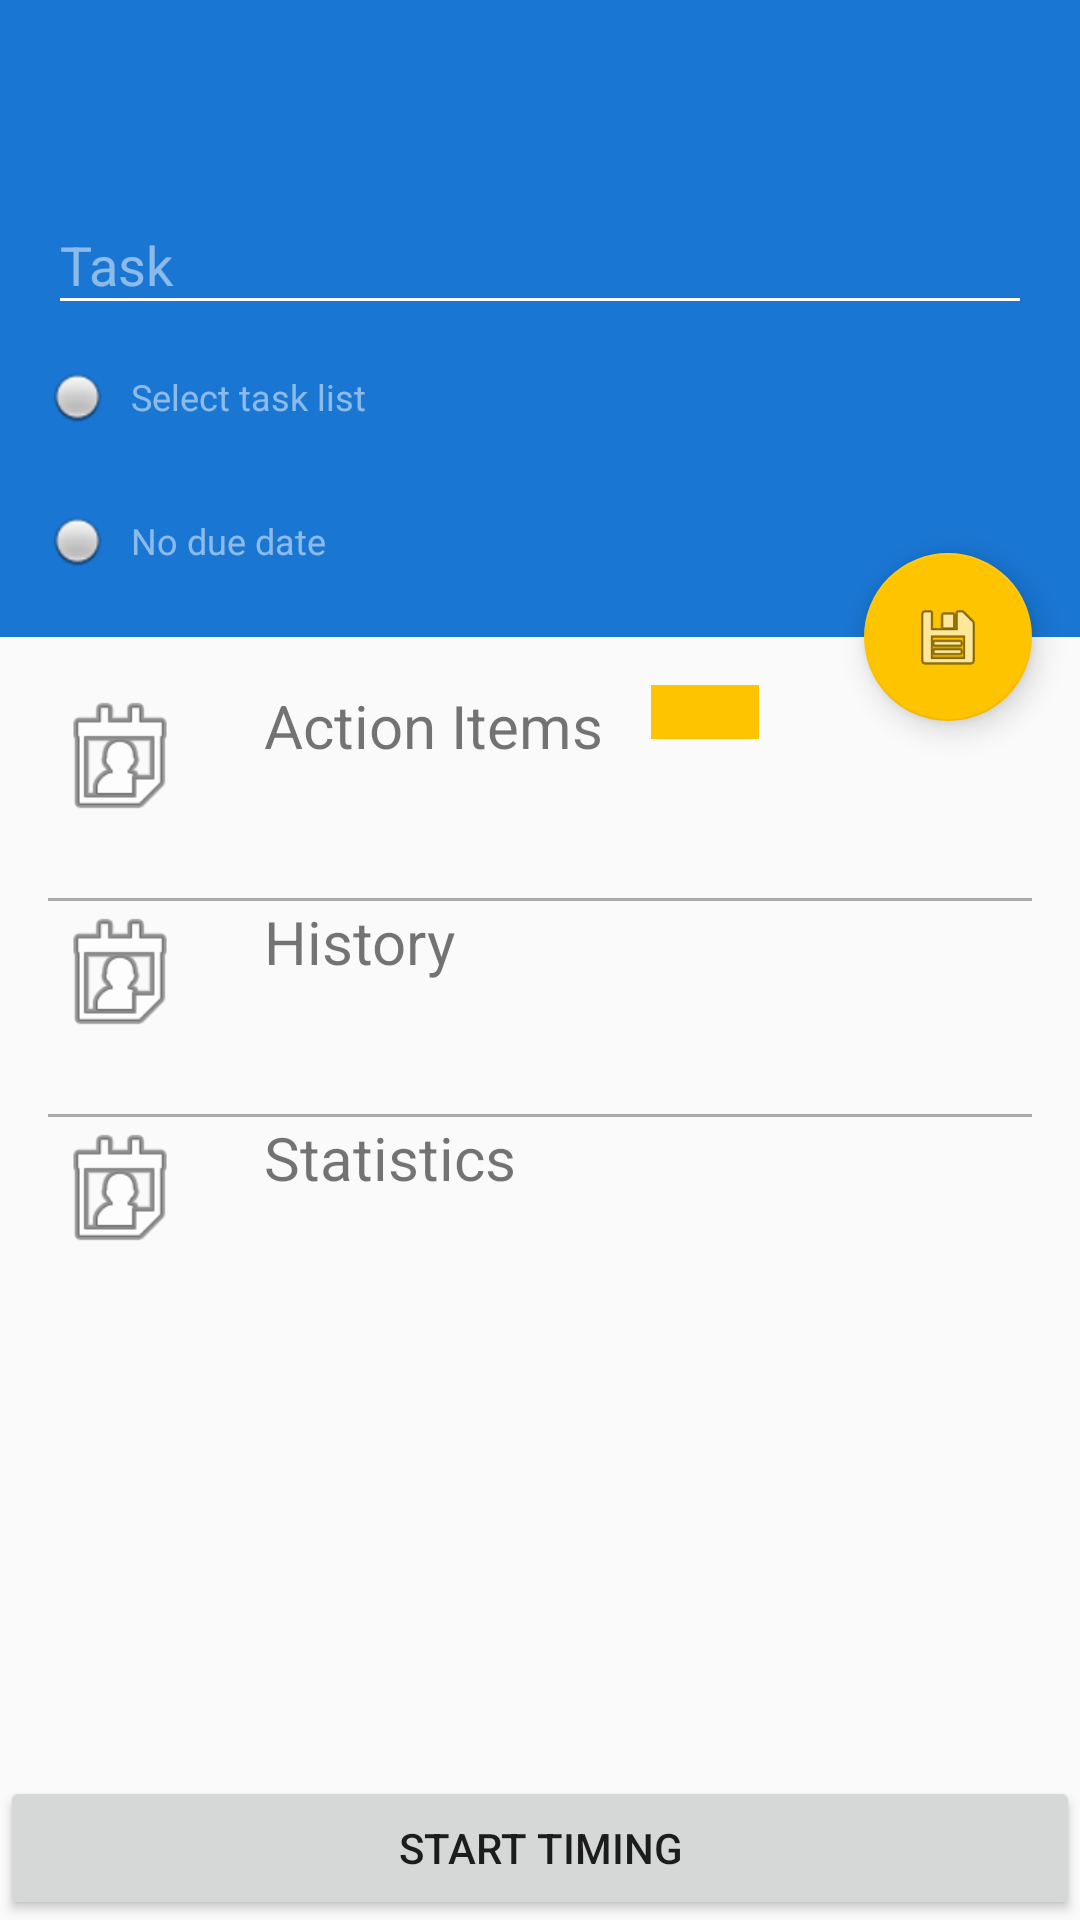

Here is an Android app screen rendered from its layout file. Give the layout XML and the strings, colors and styles it references.
<!-- AndroidManifest.xml: application theme AppTheme -->
<!-- res/layout/fragment_edit_task_v2.xml -->
<?xml version="1.0" encoding="utf-8"?>
<android.support.design.widget.CoordinatorLayout
    xmlns:android="http://schemas.android.com/apk/res/android"
    xmlns:app="http://schemas.android.com/apk/res-auto"
    android:layout_width="match_parent"
    android:layout_height="match_parent">

    <android.support.design.widget.AppBarLayout
        android:id="@+id/appbar"
        android:layout_width="match_parent"
        android:layout_height="wrap_content">

        <android.support.design.widget.CollapsingToolbarLayout
            android:layout_width="match_parent"
            android:layout_height="match_parent"
            android:minHeight="?attr/actionBarSize"
            app:layout_scrollFlags="scroll|exitUntilCollapsed">

            <LinearLayout
                android:layout_width="match_parent"
                android:layout_height="match_parent"
                android:orientation="vertical"
                android:layout_gravity="bottom"
                android:layout_marginTop="?attr/actionBarSize"
                android:layout_marginStart="16dp"
                android:layout_marginEnd="16dp"
                android:paddingBottom="8dp"
                app:layout_collapseMode="pin"
                android:theme="@style/ThemeOverlay.AppCompat.Dark.ActionBar">

                <android.support.design.widget.TextInputLayout
                    android:layout_width="match_parent"
                    android:layout_height="wrap_content">

                    <EditText
                        android:id="@+id/task_name"
                        android:layout_width="match_parent"
                        android:layout_height="match_parent"
                        android:hint="@string/hint_task"
                        android:inputType="textCapSentences|textMultiLine|textAutoCorrect"
                        android:maxLines="3"
                        android:textColor="@android:color/white"/>

                </android.support.design.widget.TextInputLayout>

                <EditText
                    android:id="@+id/list_selection"
                    android:layout_width="match_parent"
                    android:layout_height="48dp"
                    android:hint="@string/hint_select_list"
                    android:textSize="12sp"
                    android:background="?android:selectableItemBackground"
                    android:drawableStart="@android:drawable/radiobutton_off_background"
                    android:drawablePadding="8dp"
                    android:focusableInTouchMode="false"
                    android:inputType="none"
                    android:cursorVisible="false"
                    android:textColor="@android:color/white"/>

                <EditText
                    android:id="@+id/date_selection"
                    android:layout_width="match_parent"
                    android:layout_height="48dp"
                    android:hint="@string/hint_no_due_date"
                    android:textSize="12sp"
                    android:background="?android:selectableItemBackground"
                    android:drawableStart="@android:drawable/radiobutton_off_background"
                    android:drawablePadding="8dp"
                    android:focusableInTouchMode="false"
                    android:inputType="none"
                    android:cursorVisible="false"
                    android:textColor="@android:color/white"/>

            </LinearLayout>

            <android.support.v7.widget.Toolbar
                android:id="@+id/toolbar"
                android:layout_width="match_parent"
                android:layout_height="?attr/actionBarSize"
                android:background="?attr/colorPrimary"
                android:theme="@style/ThemeOverlay.AppCompat.Dark.ActionBar"
                app:popupTheme="@style/ThemeOverlay.AppCompat.Dark"
                android:layout_gravity="top"
                app:layout_collapseMode="pin"/>

        </android.support.design.widget.CollapsingToolbarLayout>

    </android.support.design.widget.AppBarLayout>

    <android.support.v4.widget.NestedScrollView
        android:id="@+id/scrollview"
        android:layout_width="match_parent"
        android:layout_height="match_parent"
        app:layout_behavior="@string/appbar_scrolling_view_behavior">

        <LinearLayout
            android:layout_width="match_parent"
            android:layout_height="match_parent"
            android:orientation="vertical"
            android:paddingTop="16dp"
            android:layout_marginLeft="16dp"
            android:layout_marginStart="16dp"
            android:layout_marginRight="16dp"
            android:layout_marginEnd="16dp">

            <RelativeLayout
                android:id="@+id/action_items_layout"
                android:layout_width="match_parent"
                android:layout_height="72dp"
                android:background="?android:selectableItemBackground"
                android:clickable="true">

                <ImageView
                    android:id="@+id/action_items_icon"
                    android:layout_width="48dp"
                    android:layout_height="48dp"
                    android:src="@android:drawable/ic_menu_my_calendar"
                    android:layout_alignParentStart="true"
                    android:layout_marginEnd="24dp"/>

                <TextView
                    android:id="@+id/action_items_label"
                    android:layout_width="wrap_content"
                    android:layout_height="wrap_content"
                    android:text="@string/action_items"
                    android:textSize="20sp"
                    android:layout_toEndOf="@id/action_items_icon"
                    android:layout_marginEnd="16dp"/>

                <View
                    android:layout_width="36dp"
                    android:layout_height="18dp"
                    android:background="?attr/colorAccent"
                    android:layout_toEndOf="@id/action_items_label" />

                <TextView
                    android:id="@+id/action_items_changed"
                    android:layout_width="wrap_content"
                    android:layout_height="wrap_content"
                    android:text="CHANGES MADE"
                    android:visibility="gone"
                    android:layout_below="@id/action_items_label"
                    android:layout_toEndOf="@id/action_items_icon"/>

                <View
                    android:layout_width="match_parent"
                    android:layout_height="1dp"
                    android:background="@android:color/darker_gray"
                    android:layout_alignParentBottom="true"/>

            </RelativeLayout>

            <RelativeLayout
                android:id="@+id/history_layout"
                android:layout_width="match_parent"
                android:layout_height="72dp"
                android:background="?android:selectableItemBackground"
                android:clickable="true">

                <ImageView
                    android:id="@+id/history_icon"
                    android:layout_width="48dp"
                    android:layout_height="48dp"
                    android:src="@android:drawable/ic_menu_my_calendar"
                    android:layout_alignParentStart="true"
                    android:layout_marginEnd="24dp"/>

                <TextView
                    android:id="@+id/history_label"
                    android:layout_width="wrap_content"
                    android:layout_height="wrap_content"
                    android:text="@string/history"
                    android:textSize="20sp"
                    android:layout_toEndOf="@id/history_icon"/>

                <TextView
                    android:id="@+id/last_activity"
                    android:layout_width="wrap_content"
                    android:layout_height="wrap_content"
                    android:layout_toEndOf="@id/history_icon"
                    android:layout_below="@id/history_label"/>

                <TextView
                    android:id="@+id/history_changed"
                    android:layout_width="wrap_content"
                    android:layout_height="wrap_content"
                    android:text="CHANGES MADE"
                    android:visibility="gone"
                    android:layout_below="@id/last_activity"
                    android:layout_toEndOf="@id/history_icon"/>

                <View
                    android:layout_width="match_parent"
                    android:layout_height="1dp"
                    android:background="@android:color/darker_gray"
                    android:layout_alignParentBottom="true"/>

            </RelativeLayout>

            <RelativeLayout
                android:id="@+id/stats_layout"
                android:layout_width="match_parent"
                android:layout_height="500dp"
                android:background="?android:selectableItemBackground"
                android:clickable="true">

                <ImageView
                    android:id="@+id/stats_icon"
                    android:layout_width="48dp"
                    android:layout_height="48dp"
                    android:src="@android:drawable/ic_menu_my_calendar"
                    android:layout_alignParentStart="true"
                    android:layout_marginEnd="24dp"/>

                <TextView
                    android:id="@+id/stats_label"
                    android:layout_width="wrap_content"
                    android:layout_height="wrap_content"
                    android:text="@string/statistics"
                    android:textSize="20sp"
                    android:layout_toEndOf="@id/stats_icon"/>

                <View
                    android:layout_width="match_parent"
                    android:layout_height="1dp"
                    android:background="@android:color/darker_gray"
                    android:layout_alignParentBottom="true"/>

            </RelativeLayout>

        </LinearLayout>

    </android.support.v4.widget.NestedScrollView>

    <android.support.design.widget.FloatingActionButton
        android:id="@+id/fab"
        android:layout_width="wrap_content"
        android:layout_height="wrap_content"
        android:layout_margin="16dp"
        app:layout_anchor="@id/appbar"
        app:layout_anchorGravity="bottom|right|end"
        android:src="@android:drawable/ic_menu_save"/>

    <Button
        android:id="@+id/button"
        android:layout_width="match_parent"
        android:layout_height="48dp"
        android:text="Start timing"
        android:layout_gravity="bottom"/>

</android.support.design.widget.CoordinatorLayout>
<!-- resources referenced by this layout -->
<resources>
  <string name="action_items">Action Items</string>
  <string name="hint_no_due_date">No due date</string>
  <string name="hint_select_list">Select task list</string>
  <string name="hint_task">Task</string>
  <string name="history">History</string>
  <string name="statistics">Statistics</string>
  <style name="AppTheme" parent="Theme.AppCompat.Light.NoActionBar">
          <item name="colorPrimary">#1976D2</item>
          <item name="colorPrimaryDark">#1976D2</item>
          <item name="colorAccent">#FFC400</item>
      </style>
</resources>
